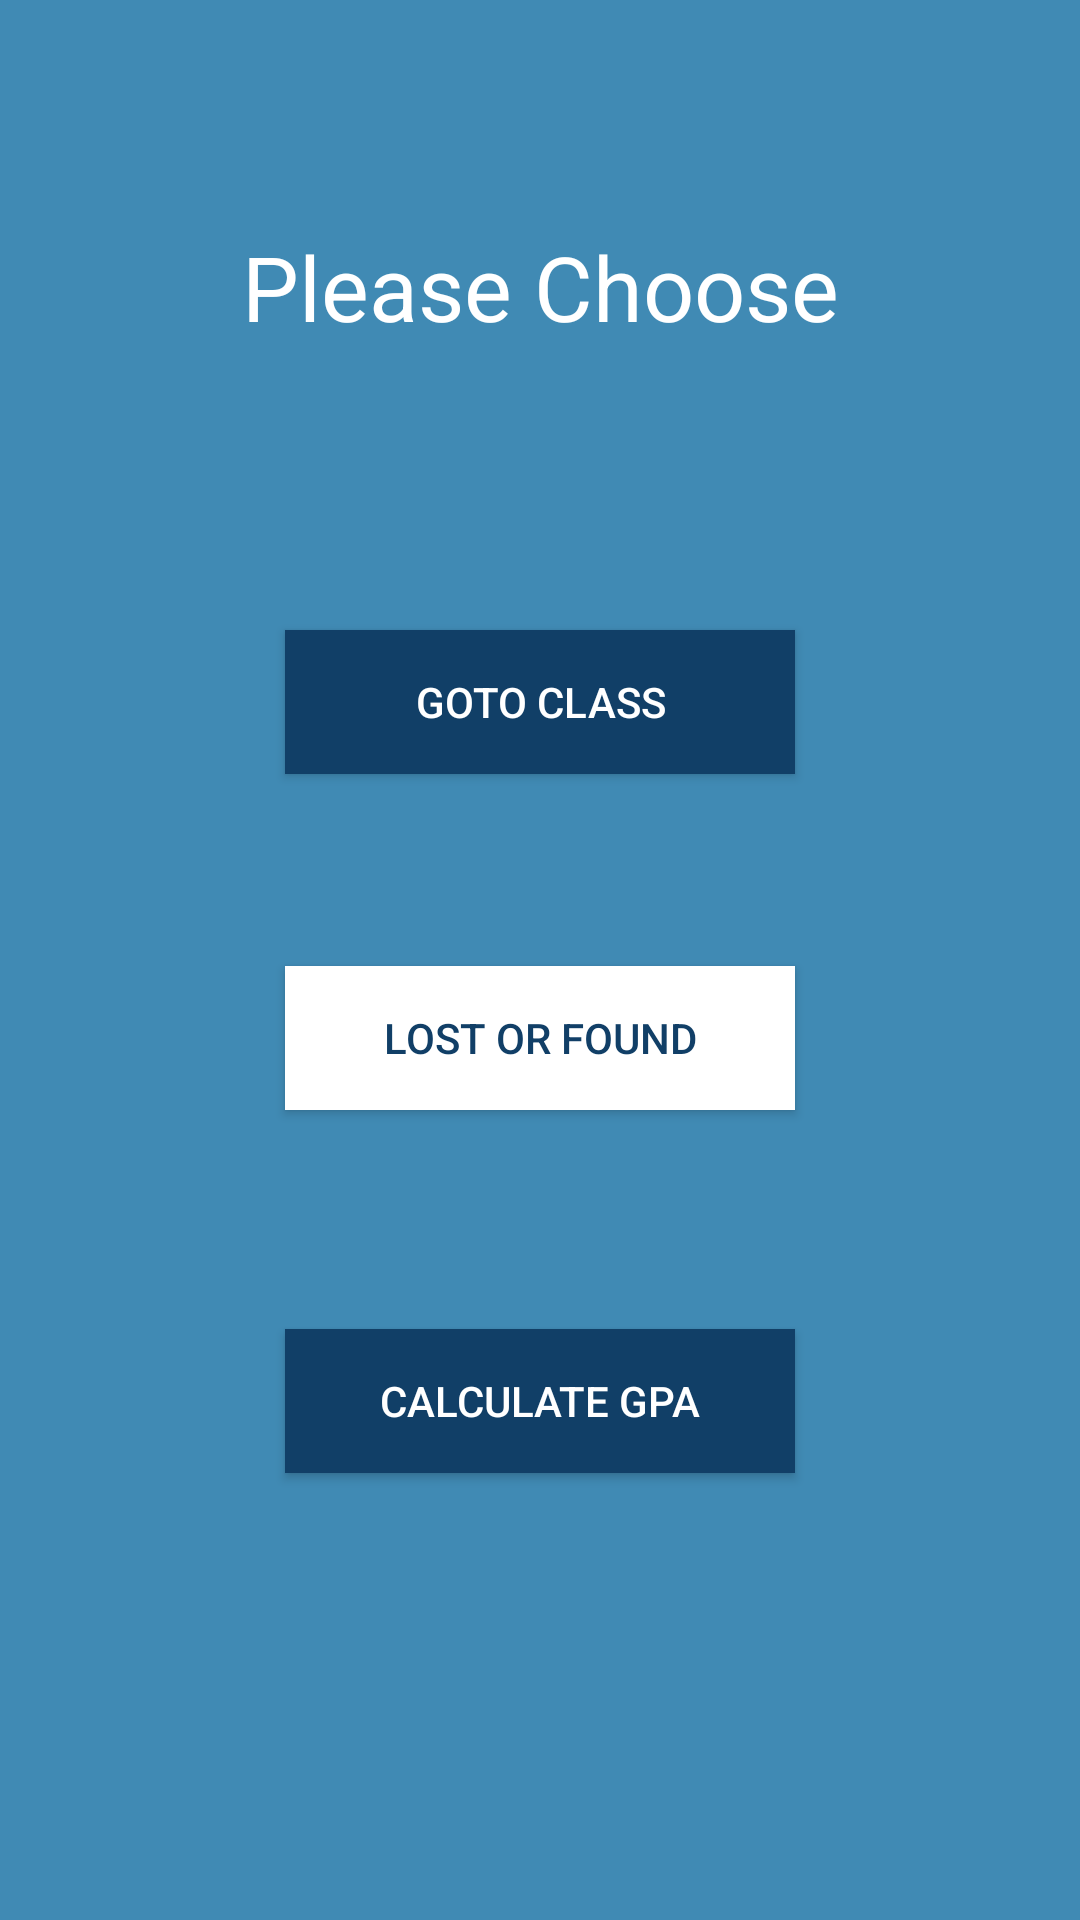

Produce the Android XML layout that renders to this screen, including the resource entries it uses.
<!-- AndroidManifest.xml: application theme AppTheme -->
<!-- res/layout/activity_student_options.xml -->
<?xml version="1.0" encoding="utf-8"?>
<android.support.constraint.ConstraintLayout
    xmlns:android="http://schemas.android.com/apk/res/android"
    xmlns:app="http://schemas.android.com/apk/res-auto"
    xmlns:tools="http://schemas.android.com/tools"
    android:layout_width="match_parent"
    android:layout_height="match_parent"
    android:background="@color/Blue"
    tools:context=".StudentOptions">


    <android.support.constraint.Guideline
        android:id="@+id/guideline6"
        android:layout_width="wrap_content"
        android:layout_height="wrap_content"
        android:orientation="horizontal"
        app:layout_constraintGuide_begin="151dp"/>

    <RelativeLayout
        android:layout_width="match_parent"
        android:layout_height="383dp"
        android:layout_marginBottom="8dp"
        android:layout_marginTop="8dp"
        android:orientation="horizontal"
        app:layout_constraintBottom_toBottomOf="parent"
        app:layout_constraintEnd_toEndOf="parent"
        app:layout_constraintStart_toStartOf="parent"
        app:layout_constraintTop_toTopOf="@+id/guideline6"
        app:layout_constraintVertical_bias="0.19999999">

        <Button
            android:id="@+id/gotoClassButton"
            android:layout_width="170dp"
            android:layout_height="wrap_content"
            android:layout_alignParentTop="true"
            android:layout_centerHorizontal="true"
            android:layout_marginTop="33dp"
            android:background="@color/DarkestBlue"
            android:text="@string/gotoClass"
            android:onClick="GoToClass"
            android:textColor="@color/White"
            tools:layout_editor_absoluteX="161dp"
            tools:layout_editor_absoluteY="240dp"/>

        <Button
            android:id="@+id/calculateGpaButton"
            android:layout_width="170dp"
            android:layout_height="wrap_content"
            android:layout_alignParentBottom="true"
            android:layout_centerHorizontal="true"
            android:layout_marginBottom="69dp"
            android:background="@color/DarkestBlue"
            android:text="@string/calculateGPA"
            android:onClick="CalculateGPA"
            android:textColor="@color/White"
            tools:layout_editor_absoluteX="161dp"
            tools:layout_editor_absoluteY="351dp"/>

        <Button
            android:id="@+id/LostorFoundbutton"
            android:layout_width="170dp"
            android:layout_height="wrap_content"
            android:layout_alignParentTop="true"
            android:layout_centerHorizontal="true"
            android:layout_marginTop="145dp"
            android:background="@color/White"
            android:text="@string/lostOrFound"
            android:onClick="LostorFound"
            android:textColor="@color/DarkestBlue"
            tools:layout_editor_absoluteX="161dp"
            tools:layout_editor_absoluteY="501dp"/>
    </RelativeLayout>

    <TextView
        android:id="@+id/textView7"
        android:layout_width="wrap_content"
        android:layout_height="wrap_content"
        android:layout_marginBottom="8dp"
        android:layout_marginEnd="8dp"
        android:layout_marginStart="8dp"
        android:layout_marginTop="8dp"
        android:text="Please Choose"
        android:textColor="@color/White"
        android:textSize="30sp"
        app:layout_constraintBottom_toTopOf="@+id/guideline6"
        app:layout_constraintEnd_toEndOf="parent"
        app:layout_constraintStart_toStartOf="parent"
        app:layout_constraintTop_toTopOf="parent"
        app:layout_constraintVertical_bias="0.71000004"/>

</android.support.constraint.ConstraintLayout>
<!-- resources referenced by this layout -->
<resources>
  <color name="Blue">#408ab4</color>
  <color name="DarkestBlue">#113f67</color>
  <color name="White">#ffffff</color>
  <string name="calculateGPA">Calculate GPA</string>
  <string name="gotoClass">Goto Class</string>
  <string name="lostOrFound">Lost or Found</string>
  <style name="AppTheme" parent="Theme.AppCompat.Light.NoActionBar">
          
          <item name="colorPrimary">@color/colorPrimary</item>
          <item name="colorPrimaryDark">@color/colorPrimaryDark</item>
          <item name="colorAccent">@color/LittleDarkBlue</item>
      </style>
  <color name="colorPrimary">#1F5BF3</color>
  <color name="colorPrimaryDark">#0947E8</color>
  <color name="LittleDarkBlue">#34699a</color>
</resources>
